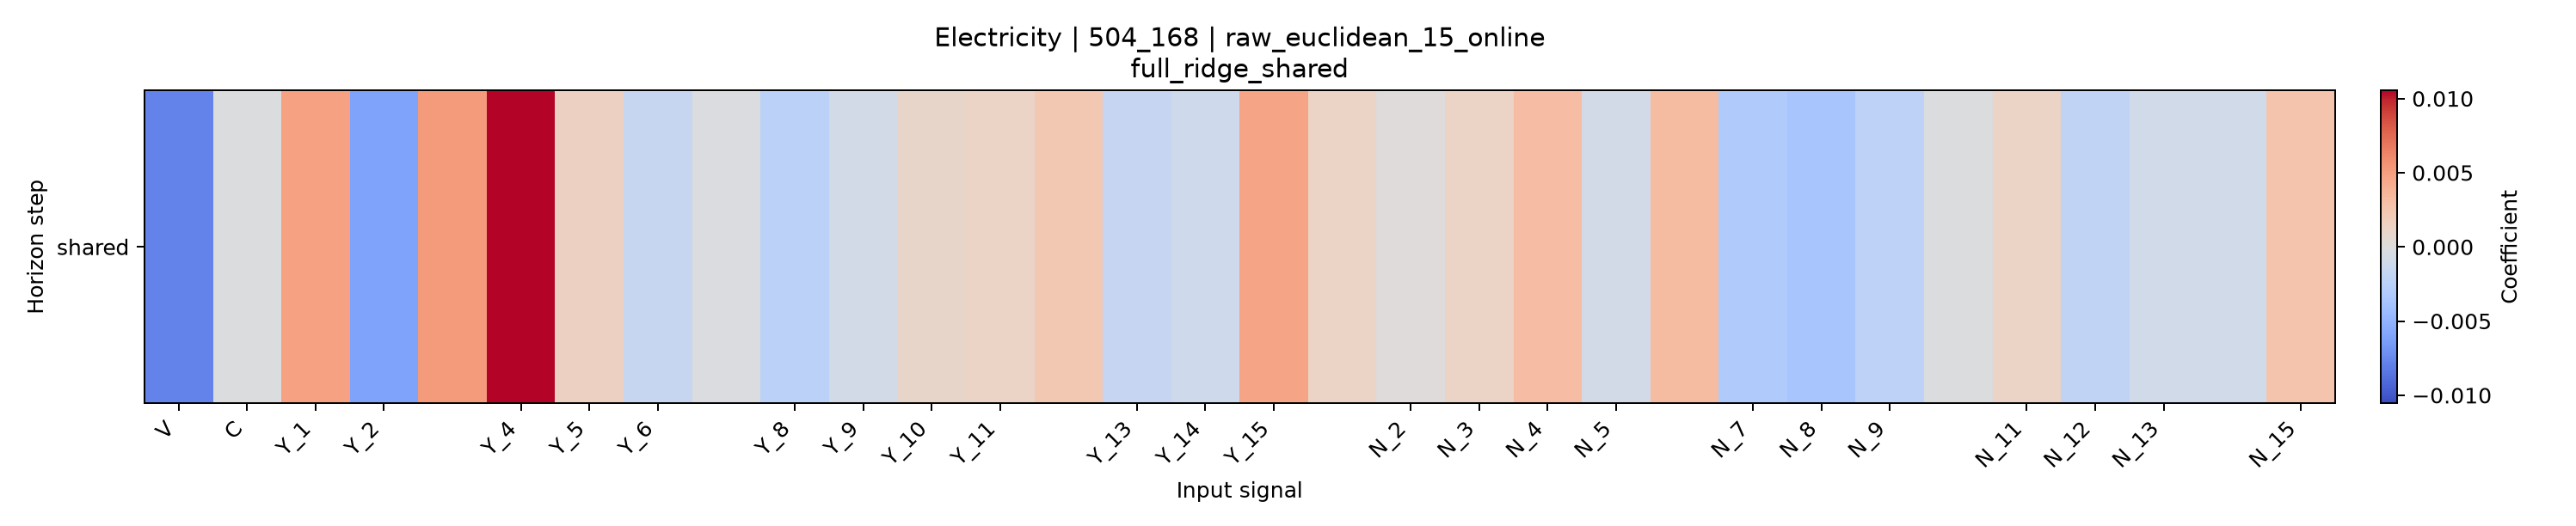

The data file committed next to this chart (first rows):
horizon, V, C, Y_1, Y_2, Y_3, Y_4, Y_5, Y_6, Y_7, Y_8, Y_9, Y_10, Y_11, Y_12, Y_13, Y_14, Y_15, N_1, N_2, N_3, N_4, N_5, N_6
shared, -0.007755, -0.0001207, 0.004799, -0.00606, 0.005125, 0.01056, 0.001481, -0.001633, -0.0002301, -0.002411, -0.0007907, 0.001036, 0.001296, 0.002304, -0.001807, -0.001128, 0.004636, 0.00128, 0.0001367, 0.001276, 0.003094, -0.0008128, 0.003156
